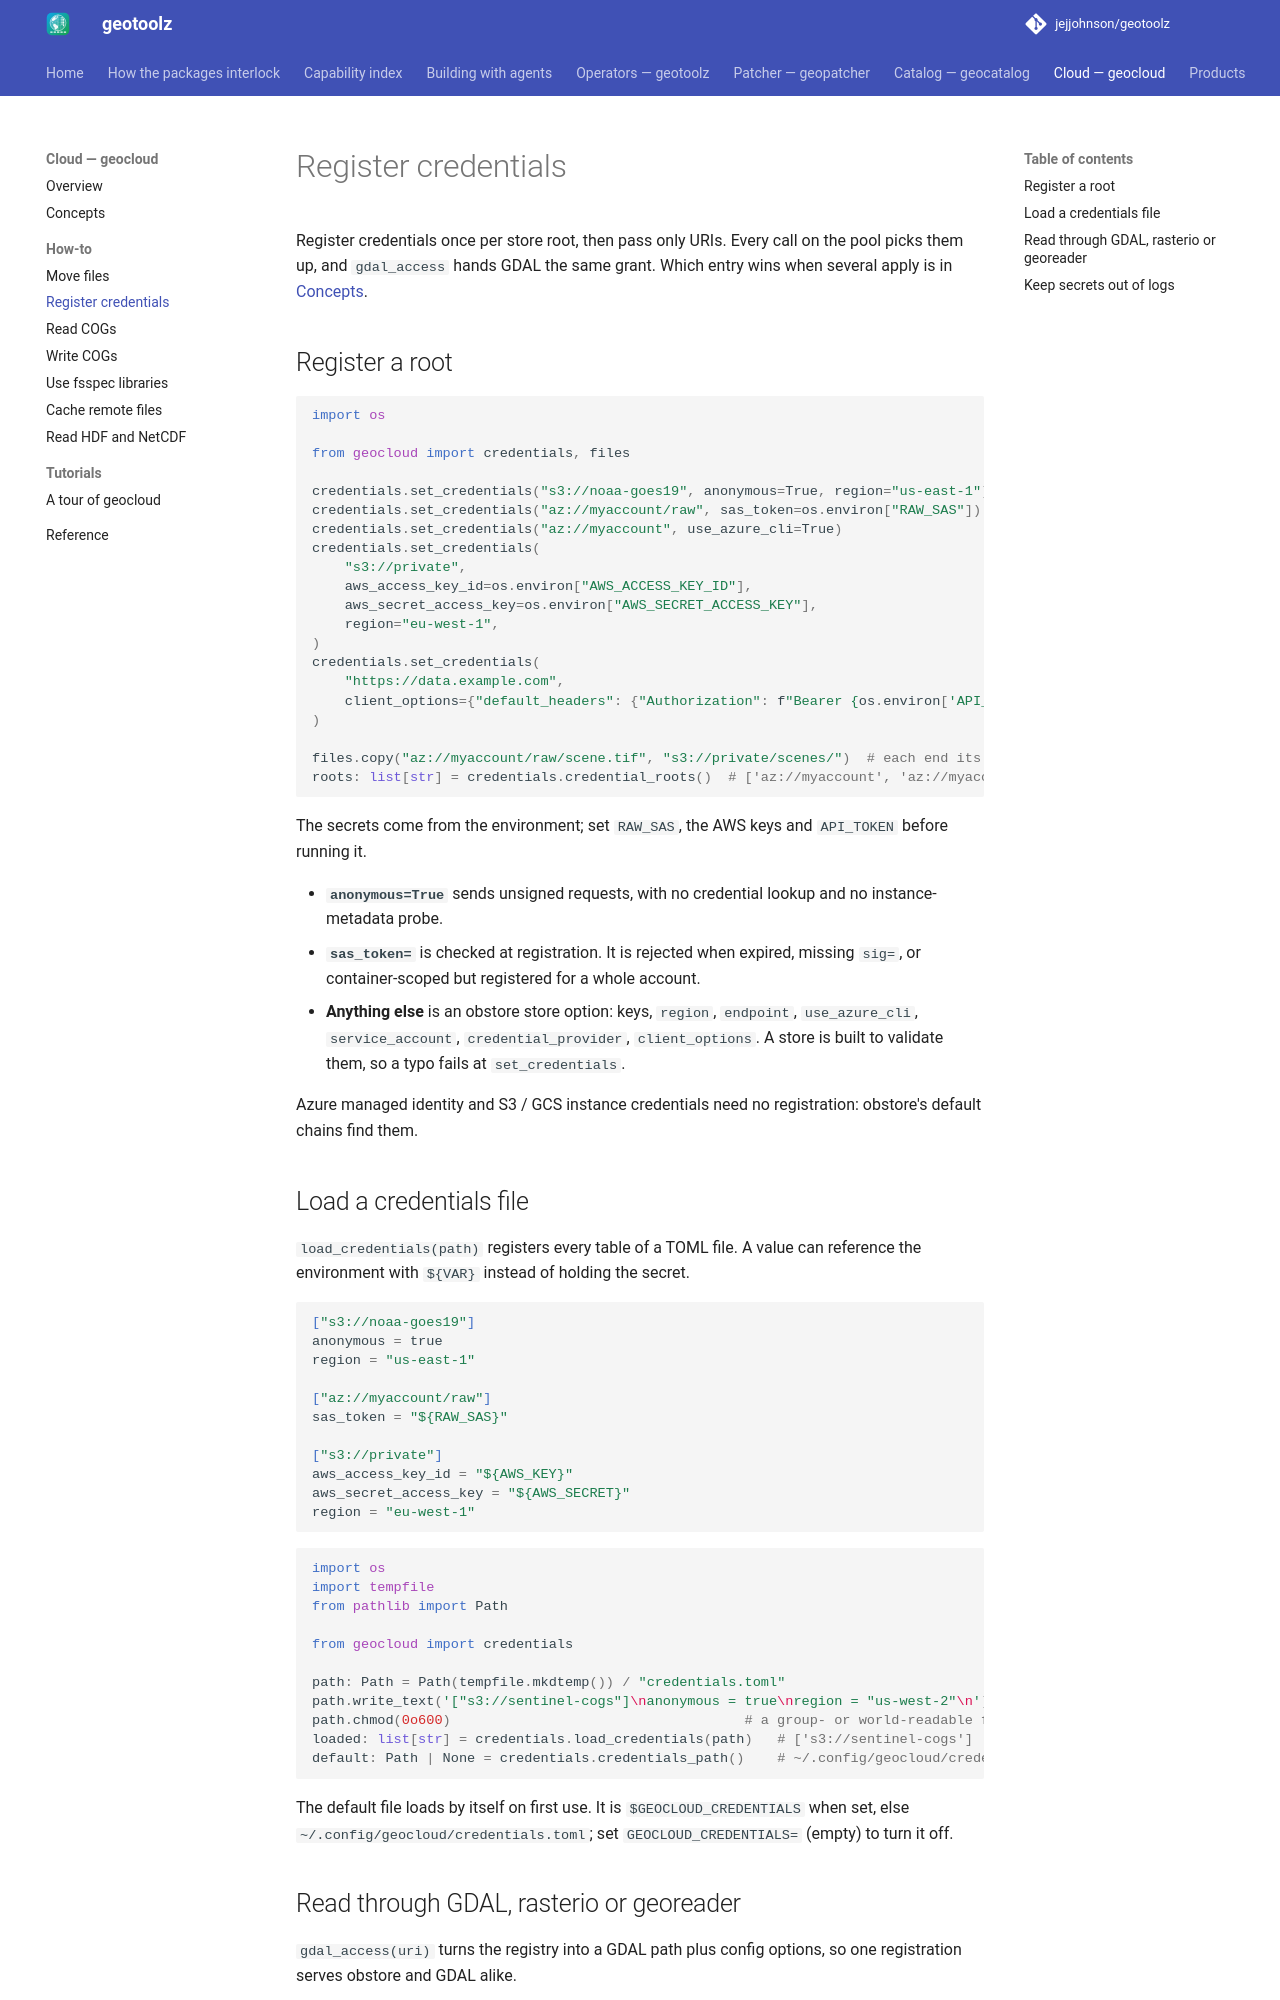

repository: jejjohnson/geotoolz · page: cloud/how-to/credentials/index.html · generator: mkdocs

# Register credentials

Register credentials once per store root, then pass only URIs. Every
call on the pool picks them up, and `gdal_access` hands GDAL the same
grant. Which entry wins when several apply is in
[Concepts](../concepts.md#credential-precedence).

## Register a root

```python
import os

from geocloud import credentials, files

credentials.set_credentials("s3://noaa-goes19", anonymous=True, region="us-east-1")
credentials.set_credentials("az://myaccount/raw", sas_token=os.environ["RAW_SAS"])  # one container
credentials.set_credentials("az://myaccount", use_azure_cli=True)                   # its other containers
credentials.set_credentials(
    "s3://private",
    aws_access_key_id=os.environ["AWS_ACCESS_KEY_ID"],
    aws_secret_access_key=os.environ["AWS_SECRET_ACCESS_KEY"],
    region="eu-west-1",
)
credentials.set_credentials(
    "https://data.example.com",
    client_options={"default_headers": {"Authorization": f"Bearer {os.environ['API_TOKEN']}"}},
)

files.copy("az://myaccount/raw/scene.tif", "s3://private/scenes/")  # each end its own grant
roots: list[str] = credentials.credential_roots()  # ['az://myaccount', 'az://myaccount/raw', …]
```

The secrets come from the environment; set `RAW_SAS`, the AWS keys and
`API_TOKEN` before running it.

- **`anonymous=True`** sends unsigned requests, with no credential lookup
  and no instance-metadata probe.
- **`sas_token=`** is checked at registration. It is rejected when
  expired, missing `sig=`, or container-scoped but registered for a whole
  account.
- **Anything else** is an obstore store option: keys, `region`, `endpoint`,
  `use_azure_cli`, `service_account`, `credential_provider`,
  `client_options`. A store is built to validate them, so a typo fails at
  `set_credentials`.

Azure managed identity and S3 / GCS instance credentials need no
registration: obstore's default chains find them.

## Load a credentials file

`load_credentials(path)` registers every table of a TOML file. A value
can reference the environment with `${VAR}` instead of holding the
secret.

```toml
["s3://noaa-goes19"]
anonymous = true
region = "us-east-1"

["az://myaccount/raw"]
sas_token = "${RAW_SAS}"

["s3://private"]
aws_access_key_id = "${AWS_KEY}"
aws_secret_access_key = "${AWS_SECRET}"
region = "eu-west-1"
```

```python
import os
import tempfile
from pathlib import Path

from geocloud import credentials

path: Path = Path(tempfile.mkdtemp()) / "credentials.toml"
path.write_text('["s3://sentinel-cogs"]\nanonymous = true\nregion = "us-west-2"\n')
path.chmod(0o600)                                    # a group- or world-readable file warns
loaded: list[str] = credentials.load_credentials(path)   # ['s3://sentinel-cogs']
default: Path | None = credentials.credentials_path()    # ~/.config/geocloud/credentials.toml
```

The default file loads by itself on first use. It is
`$GEOCLOUD_CREDENTIALS` when set, else
`~/.config/geocloud/credentials.toml`; set `GEOCLOUD_CREDENTIALS=` (empty)
to turn it off.
